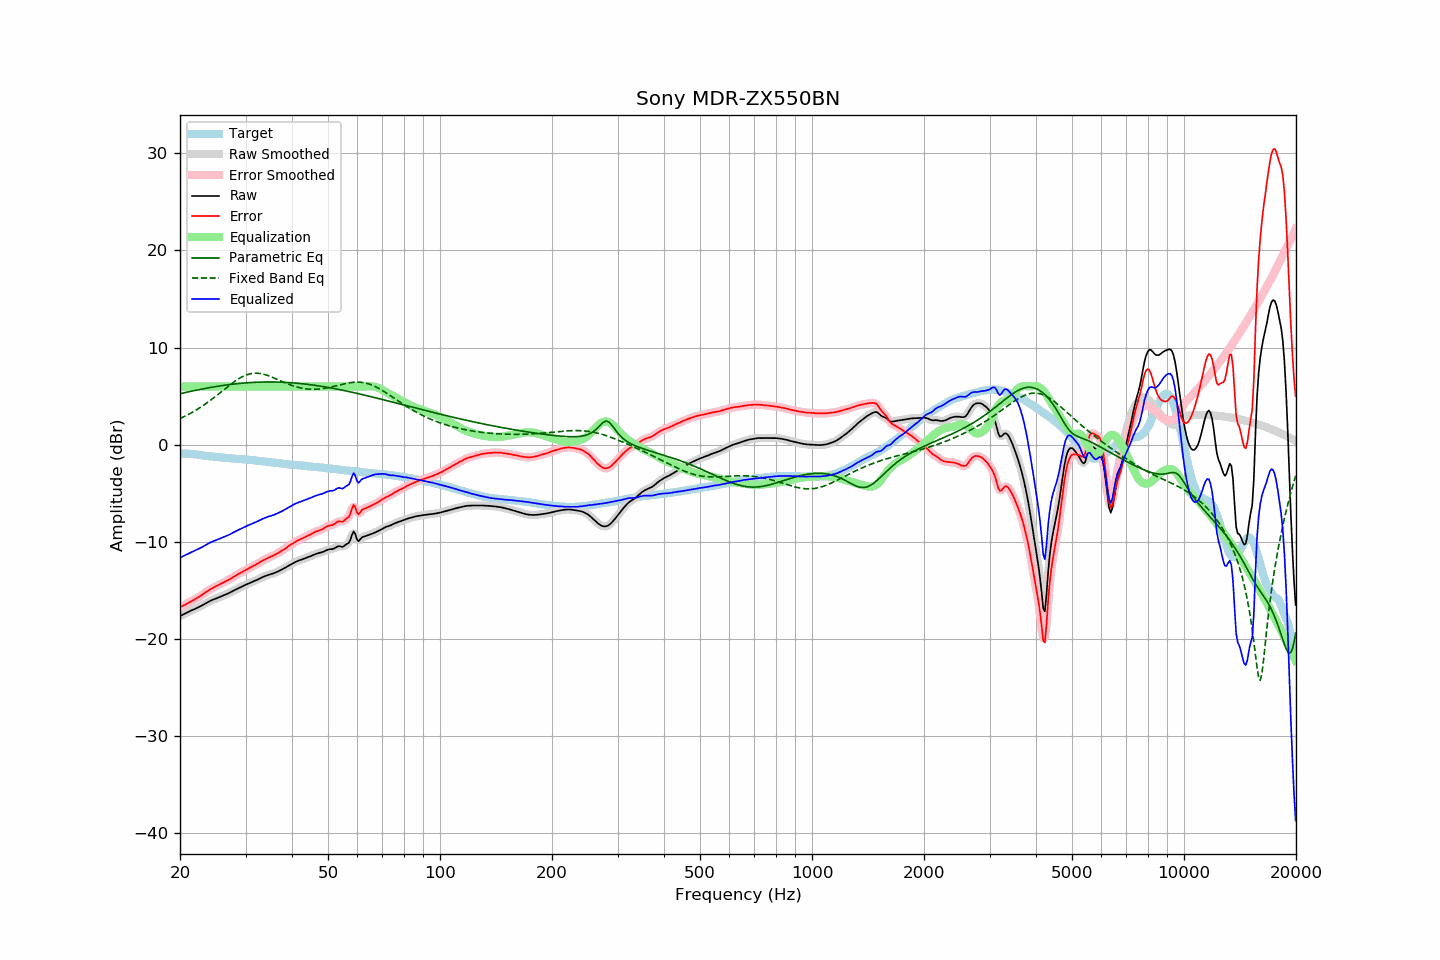

The data file committed next to this chart (first rows):
frequency, raw, error, smoothed, error_smoothed, equalization, parametric_eq, fixed_band_eq, equalized_raw, equalized_smoothed, target
20.00, -17.64, -16.73, -17.64, -16.72, 6.00, 5.25, 2.69, -11.64, -11.64, -0.91
20.20, -17.55, -16.64, -17.55, -16.64, 6.00, 5.29, 2.77, -11.55, -11.55, -0.91
20.40, -17.47, -16.55, -17.47, -16.56, 6.00, 5.33, 2.85, -11.47, -11.47, -0.91
20.61, -17.39, -16.48, -17.39, -16.47, 6.00, 5.37, 2.93, -11.39, -11.39, -0.91
20.81, -17.30, -16.38, -17.30, -16.39, 6.00, 5.40, 3.01, -11.30, -11.30, -0.91
21.02, -17.23, -16.31, -17.22, -16.30, 6.00, 5.44, 3.10, -11.23, -11.22, -0.91
21.23, -17.14, -16.20, -17.14, -16.21, 6.00, 5.47, 3.19, -11.14, -11.14, -0.93
21.44, -17.06, -16.11, -17.06, -16.12, 6.00, 5.51, 3.28, -11.06, -11.06, -0.94
21.66, -16.99, -16.03, -16.99, -16.02, 6.00, 5.55, 3.37, -10.99, -10.99, -0.96
21.87, -16.92, -15.93, -16.91, -15.93, 6.00, 5.58, 3.47, -10.92, -10.91, -0.99
22.09, -16.83, -15.83, -16.84, -15.83, 6.00, 5.61, 3.57, -10.83, -10.84, -1.00
22.31, -16.76, -15.73, -16.76, -15.73, 6.00, 5.65, 3.67, -10.76, -10.76, -1.03
22.54, -16.68, -15.63, -16.67, -15.63, 6.00, 5.68, 3.77, -10.68, -10.67, -1.05
22.76, -16.59, -15.52, -16.59, -15.52, 6.00, 5.71, 3.88, -10.59, -10.59, -1.07
22.99, -16.51, -15.41, -16.51, -15.41, 6.00, 5.75, 3.99, -10.51, -10.51, -1.10
23.22, -16.42, -15.29, -16.41, -15.29, 6.00, 5.78, 4.11, -10.42, -10.41, -1.13
23.45, -16.32, -15.17, -16.32, -15.18, 6.00, 5.81, 4.22, -10.32, -10.32, -1.15
23.69, -16.23, -15.07, -16.23, -15.06, 6.00, 5.84, 4.34, -10.23, -10.23, -1.16
23.92, -16.14, -14.96, -16.14, -14.96, 6.00, 5.87, 4.46, -10.14, -10.14, -1.18
24.16, -16.05, -14.86, -16.06, -14.86, 6.00, 5.90, 4.58, -10.05, -10.06, -1.19
24.40, -15.99, -14.78, -15.98, -14.77, 6.00, 5.93, 4.71, -9.99, -9.98, -1.21
24.65, -15.91, -14.68, -15.91, -14.68, 6.00, 5.95, 4.84, -9.91, -9.91, -1.23
24.89, -15.85, -14.60, -15.85, -14.60, 6.00, 5.98, 4.96, -9.85, -9.85, -1.25
25.14, -15.78, -14.52, -15.78, -14.52, 6.00, 6.01, 5.10, -9.78, -9.78, -1.26
25.39, -15.72, -14.44, -15.72, -14.44, 6.00, 6.04, 5.23, -9.72, -9.72, -1.28
25.65, -15.65, -14.36, -15.65, -14.35, 6.00, 6.06, 5.36, -9.65, -9.65, -1.29
25.91, -15.59, -14.27, -15.59, -14.27, 6.00, 6.09, 5.49, -9.59, -9.59, -1.32
26.16, -15.52, -14.18, -15.52, -14.19, 6.00, 6.11, 5.63, -9.52, -9.52, -1.33
26.43, -15.45, -14.11, -15.45, -14.10, 6.00, 6.13, 5.76, -9.45, -9.45, -1.34
26.69, -15.38, -14.01, -15.38, -14.02, 6.00, 6.16, 5.89, -9.38, -9.38, -1.36
26.96, -15.30, -13.93, -15.30, -13.93, 6.00, 6.18, 6.02, -9.30, -9.30, -1.37
27.23, -15.22, -13.83, -15.22, -13.83, 6.00, 6.20, 6.15, -9.22, -9.22, -1.38
27.50, -15.14, -13.74, -15.13, -13.74, 6.00, 6.22, 6.28, -9.14, -9.13, -1.40
27.77, -15.05, -13.63, -15.05, -13.64, 6.00, 6.24, 6.40, -9.05, -9.05, -1.42
28.05, -14.96, -13.53, -14.96, -13.53, 6.00, 6.26, 6.52, -8.96, -8.96, -1.43
28.33, -14.88, -13.43, -14.87, -13.43, 6.00, 6.28, 6.63, -8.88, -8.87, -1.45
28.62, -14.79, -13.33, -14.79, -13.33, 6.00, 6.29, 6.74, -8.79, -8.79, -1.46
28.90, -14.71, -13.24, -14.71, -13.24, 6.00, 6.31, 6.84, -8.71, -8.71, -1.47
29.19, -14.64, -13.15, -14.63, -13.15, 6.00, 6.33, 6.94, -8.64, -8.63, -1.49
29.48, -14.56, -13.07, -14.56, -13.06, 6.00, 6.34, 7.02, -8.56, -8.56, -1.49
29.78, -14.48, -12.98, -14.48, -12.98, 6.00, 6.36, 7.10, -8.48, -8.48, -1.50
30.08, -14.40, -12.89, -14.40, -12.89, 6.00, 6.37, 7.17, -8.40, -8.40, -1.51
30.38, -14.33, -12.80, -14.33, -12.79, 6.00, 6.38, 7.23, -8.33, -8.33, -1.53
30.68, -14.25, -12.70, -14.25, -12.70, 6.00, 6.39, 7.28, -8.25, -8.25, -1.55
30.99, -14.18, -12.61, -14.18, -12.62, 6.00, 6.40, 7.31, -8.18, -8.18, -1.57
31.30, -14.11, -12.53, -14.11, -12.53, 6.00, 6.41, 7.34, -8.11, -8.11, -1.58
31.61, -14.04, -12.45, -14.04, -12.45, 6.00, 6.42, 7.36, -8.04, -8.04, -1.59
31.93, -13.97, -12.36, -13.97, -12.36, 6.00, 6.43, 7.37, -7.97, -7.97, -1.61
32.24, -13.90, -12.26, -13.90, -12.26, 6.00, 6.44, 7.36, -7.90, -7.90, -1.64
32.57, -13.82, -12.17, -13.82, -12.16, 6.00, 6.44, 7.35, -7.82, -7.82, -1.65
32.89, -13.74, -12.07, -13.74, -12.06, 6.00, 6.45, 7.33, -7.74, -7.74, -1.67
33.22, -13.65, -11.95, -13.65, -11.96, 6.00, 6.45, 7.30, -7.65, -7.65, -1.70
33.55, -13.58, -11.87, -13.58, -11.87, 6.00, 6.46, 7.26, -7.58, -7.58, -1.71
33.89, -13.51, -11.78, -13.51, -11.78, 6.00, 6.46, 7.21, -7.51, -7.51, -1.73
34.23, -13.45, -11.70, -13.45, -11.70, 6.00, 6.46, 7.16, -7.45, -7.45, -1.75
34.57, -13.40, -11.63, -13.40, -11.63, 6.00, 6.46, 7.10, -7.40, -7.40, -1.77
34.92, -13.35, -11.55, -13.35, -11.56, 6.00, 6.46, 7.04, -7.35, -7.35, -1.79
35.27, -13.30, -11.49, -13.30, -11.49, 6.00, 6.46, 6.97, -7.30, -7.30, -1.81
35.62, -13.24, -11.41, -13.24, -11.41, 6.00, 6.46, 6.91, -7.24, -7.24, -1.83
35.97, -13.18, -11.33, -13.17, -11.33, 6.00, 6.46, 6.83, -7.18, -7.17, -1.85
... 635 more rows
